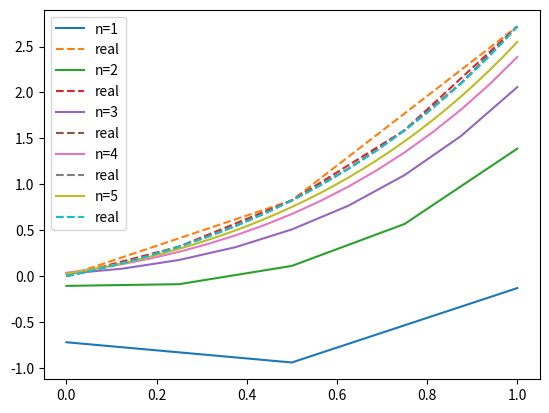

The matplotlib source for this figure:
import numpy as np
from scipy.linalg import solve
import matplotlib.pyplot as plt

def f(x):
    y=2*np.exp(x) + x*np.exp(x)
    return y
    
for n in range(1,6):
    h=2**-n
    x = np.arange(0,1+h,h)
    N = len(x)
    al=0
    be=np.exp(1)

    P=np.zeros((N,N))
    for i in range(N):
        for j in range(N):
            if i==j:
                P[i,j]=-2
            elif i+1==j:
                P[i,j]=1
            elif i==j+1:
                P[i,j]=1

    A=P/(h**2)
    b=np.zeros((N,1))
    b[0]=f(x[0])-(al/(h**2))
    b[N-1]=f(x[N-1])-(be/(h**2))
    for i in range(1,N-1):
        b[i]=f(x[i])
    #X=np.zeros((5,N))
    X =solve(A,b)
    y=np.zeros(N)
    for i in range (N):
        y[i]=x[i]*np.exp(x[i])

    plt.plot(x,X,label='n='+str(n))
    plt.plot(x,y,label='real',linestyle='--')
    
plt.legend()
plt.show()
